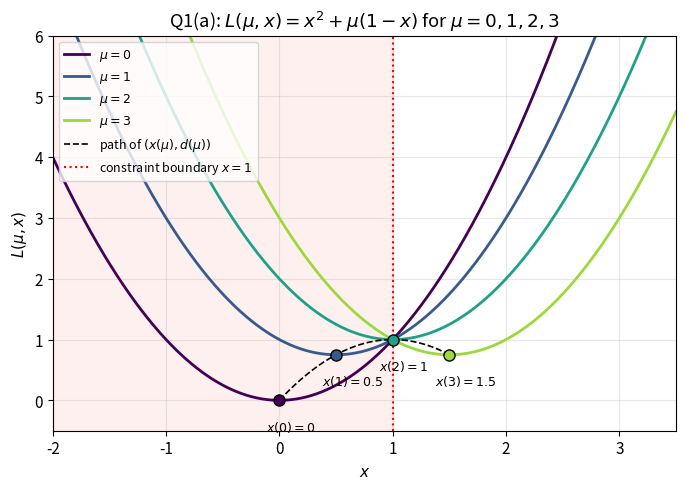
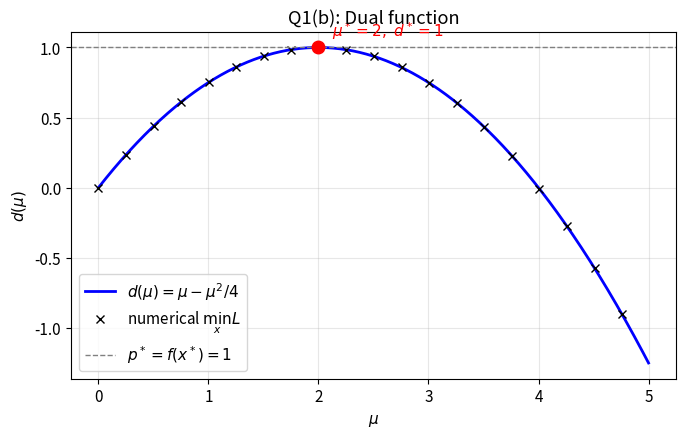
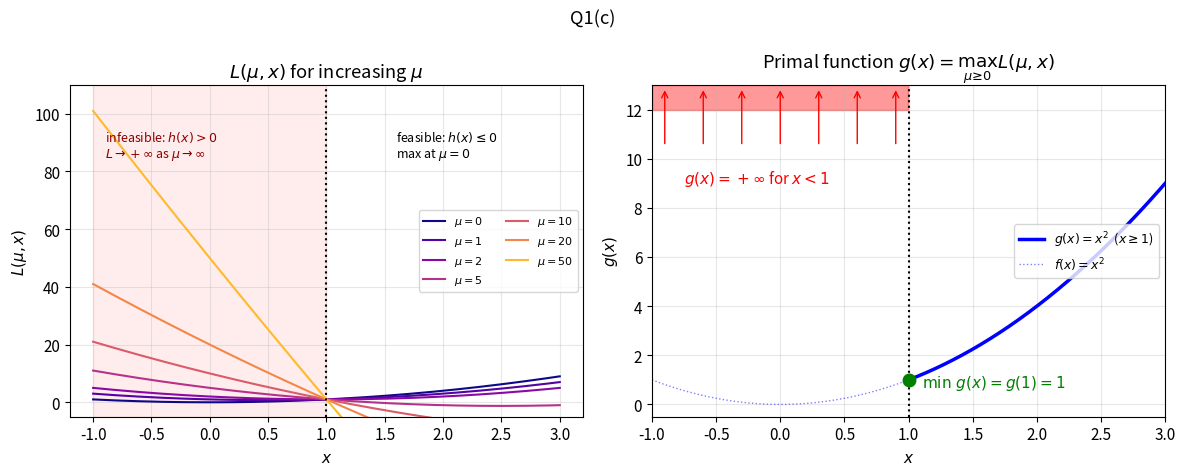
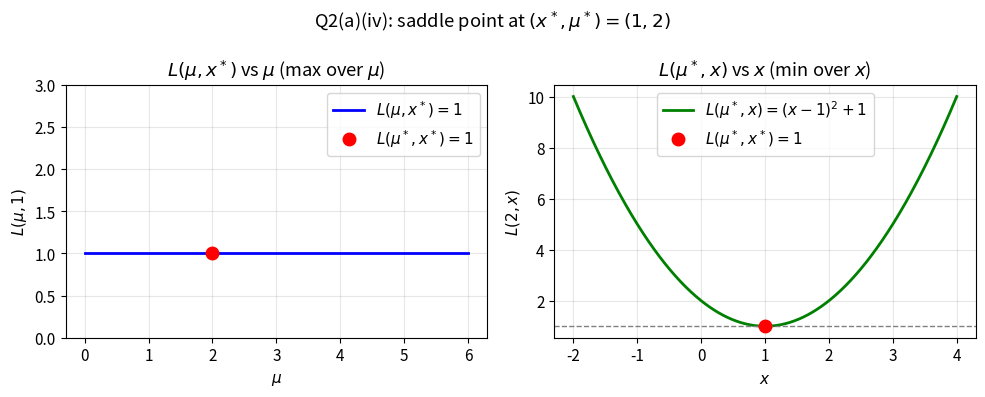
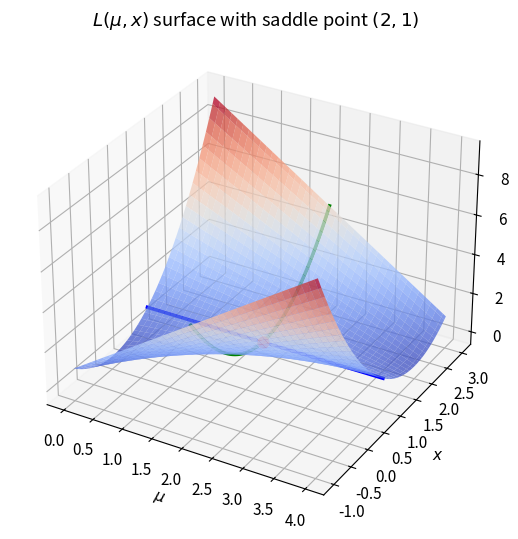
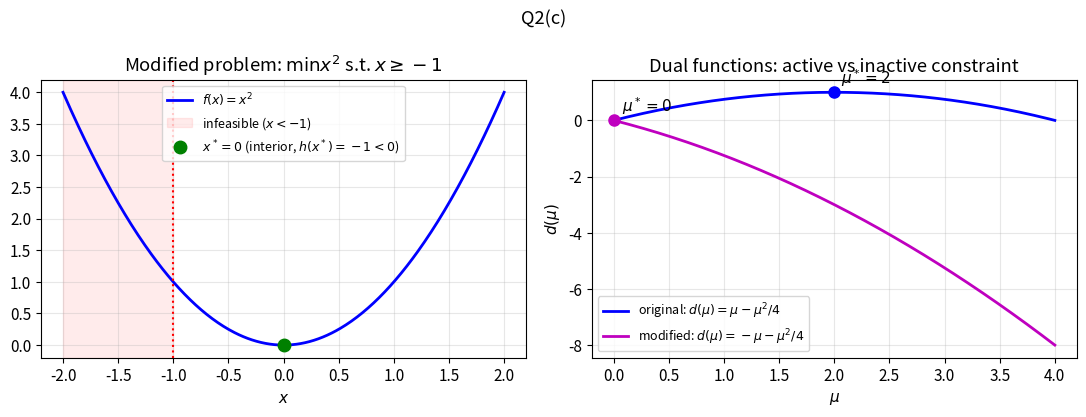
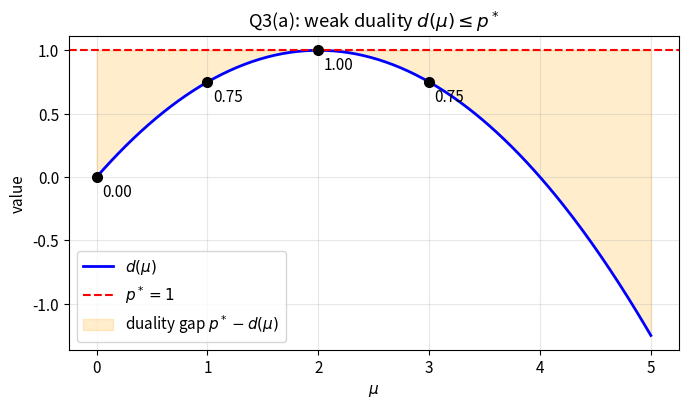
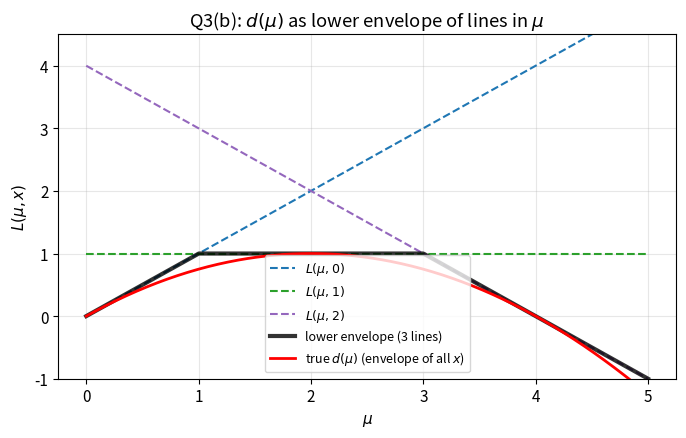

The matplotlib source for these figures, in order:
"""
EN3330 Assignment 03 - Lagrangian duality for  min x^2  s.t.  x >= 1

    h(x) = 1 - x <= 0
    L(mu, x) = x^2 + mu (1 - x),  mu >= 0

Run:  python assignment03.py
All figures are saved to ./figures (PNG, 300 dpi) and numerical checks are
printed to the console.
"""

import os

import matplotlib.pyplot as plt
import numpy as np

OUT = "figures"
os.makedirs(OUT, exist_ok=True)

plt.rcParams.update({
    "font.size": 11,
    "axes.grid": True,
    "grid.alpha": 0.3,
    "figure.dpi": 110,
})


# ----------------------------------------------------------------------------
# Problem definitions
# ----------------------------------------------------------------------------
def f(x):
    return x**2


def h(x):
    return 1 - x


def L(mu, x):
    return f(x) + mu * h(x)


def x_of_mu(mu):
    # dL/dx = 2x - mu = 0  ->  x(mu) = mu / 2
    return mu / 2


def d(mu):
    # d(mu) = L(mu, mu/2) = mu - mu^2 / 4
    return mu - mu**2 / 4


def save(fig, name):
    path = os.path.join(OUT, name)
    fig.tight_layout()
    fig.savefig(path, dpi=300, bbox_inches="tight")
    print(f"  saved {path}")


# ----------------------------------------------------------------------------
# Q1(a)  L(mu, x) vs x for mu = 0,1,2,3 and the minimizers x(mu)
# ----------------------------------------------------------------------------
def q1a():
    print("\nQ1(a)  minimizers x(mu) = argmin_x L(mu, x) = mu/2")
    x = np.linspace(-2, 3.5, 500)
    mus = [0, 1, 2, 3]
    colors = plt.cm.viridis(np.linspace(0, 0.85, len(mus)))

    fig, ax = plt.subplots(figsize=(7, 5))
    for mu, c in zip(mus, colors):
        ax.plot(x, L(mu, x), color=c, lw=2, label=rf"$\mu={mu}$")
        xm = x_of_mu(mu)
        ax.plot(xm, L(mu, xm), "o", color=c, ms=8, mec="k", zorder=5)
        ax.annotate(rf"$x({mu})={xm:g}$", (xm, L(mu, xm)),
                    textcoords="offset points", xytext=(-10, -22), fontsize=9)
        print(f"  mu={mu}:  x(mu)={xm:.2f},  L(mu, x(mu)) = d(mu) = {L(mu, xm):.4f}")

    # trajectory of the minimizers: (mu/2, mu - mu^2/4)  ->  y = 2x - x^2
    mu_path = np.linspace(0, 3, 100)
    ax.plot(x_of_mu(mu_path), d(mu_path), "k--", lw=1.2,
            label=r"path of $(x(\mu), d(\mu))$")
    ax.axvline(1, color="r", ls=":", lw=1.5, label=r"constraint boundary $x=1$")
    ax.axvspan(-2, 1, color="r", alpha=0.06)

    ax.set_xlim(-2, 3.5)
    ax.set_ylim(-0.5, 6)
    ax.set_xlabel(r"$x$")
    ax.set_ylabel(r"$L(\mu, x)$")
    ax.set_title(r"Q1(a): $L(\mu,x)=x^2+\mu(1-x)$ for $\mu=0,1,2,3$")
    ax.legend(loc="upper left", fontsize=9)
    save(fig, "q1a_lagrangian_vs_x.png")


# ----------------------------------------------------------------------------
# Q1(b)  Dual function d(mu) = mu - mu^2/4
# ----------------------------------------------------------------------------
def q1b():
    mu = np.linspace(0, 5, 500)

    # numerical check: brute-force min over a fine x grid
    xg = np.linspace(-10, 10, 200001)
    d_num = np.array([L(m, xg).min() for m in mu])
    print(f"\nQ1(b)  max |d_analytic - d_numeric| = {np.max(np.abs(d(mu) - d_num)):.2e}")

    mu_star = mu[np.argmax(d(mu))]
    d_star = d(mu).max()
    print(f"  mu* = {mu_star:.4f}  (analytic: d'(mu) = 1 - mu/2 = 0 -> mu* = 2)")
    print(f"  d*  = {d_star:.4f}  (analytic: d(2) = 2 - 1 = 1)")

    fig, ax = plt.subplots(figsize=(7, 4.5))
    ax.plot(mu, d(mu), "b", lw=2, label=r"$d(\mu)=\mu-\mu^2/4$")
    ax.plot(mu[::25], d_num[::25], "kx", ms=6, label="numerical $\\min_x L$")
    ax.plot(2, 1, "ro", ms=9, zorder=5)
    ax.annotate(r"$\mu^*=2,\ d^*=1$", (2, 1), textcoords="offset points",
                xytext=(10, 8), color="r")
    ax.axhline(1, color="gray", ls="--", lw=1, label=r"$p^*=f(x^*)=1$")
    ax.set_xlabel(r"$\mu$")
    ax.set_ylabel(r"$d(\mu)$")
    ax.set_title("Q1(b): Dual function")
    ax.legend()
    save(fig, "q1b_dual_function.png")


# ----------------------------------------------------------------------------
# Q1(c)  Primal function g(x) = max_{mu>=0} L(mu, x)
# ----------------------------------------------------------------------------
def g(x):
    x = np.asarray(x, dtype=float)
    # L is linear in mu with slope h(x): bounded above only if h(x) <= 0
    return np.where(h(x) <= 0, f(x), np.inf)


def q1c():
    x = np.linspace(-1, 3, 801)
    print("\nQ1(c)  g(x) = x^2 if x >= 1, +inf if x < 1")
    for xi in [-1, 0, 0.5, 0.99, 1, 2, 3]:
        print(f"  x={xi:5.2f}: g(x) = {float(g(xi))}")

    fig, axes = plt.subplots(1, 2, figsize=(12, 4.8))

    # Left: L(mu, x) for growing mu -> upper envelope blows up for x < 1
    ax = axes[0]
    mus = [0, 1, 2, 5, 10, 20, 50]
    colors = plt.cm.plasma(np.linspace(0, 0.85, len(mus)))
    for mu, c in zip(mus, colors):
        ax.plot(x, L(mu, x), color=c, lw=1.5, label=rf"$\mu={mu}$")
    ax.axvline(1, color="k", ls=":", lw=1.5)
    ax.axvspan(-1, 1, color="r", alpha=0.07)
    ax.text(-0.9, 85, "infeasible: $h(x)>0$\n$L\\to+\\infty$ as $\\mu\\to\\infty$",
            fontsize=9, color="darkred")
    ax.text(1.6, 85, "feasible: $h(x)\\leq0$\nmax at $\\mu=0$", fontsize=9)
    ax.set_ylim(-5, 110)
    ax.set_xlabel(r"$x$")
    ax.set_ylabel(r"$L(\mu,x)$")
    ax.set_title(r"$L(\mu,x)$ for increasing $\mu$")
    ax.legend(fontsize=8, ncol=2, loc="center right")

    # Right: g(x) itself
    ax = axes[1]
    xf = x[x >= 1]
    ax.plot(xf, f(xf), "b", lw=2.5, label=r"$g(x)=x^2$  ($x\geq1$)")
    ax.plot(x, f(x), "b:", lw=1, alpha=0.5, label=r"$f(x)=x^2$")
    ymax = 12
    ax.fill_between(x[x < 1], ymax, ymax + 1, color="r", alpha=0.4)
    for xa in np.linspace(-0.9, 0.9, 7):
        ax.annotate("", xy=(xa, ymax + 0.9), xytext=(xa, ymax - 1.5),
                    arrowprops=dict(arrowstyle="->", color="r"))
    ax.text(-0.75, ymax - 3, r"$g(x)=+\infty$ for $x<1$", color="r")
    ax.plot(1, 1, "go", ms=9, zorder=5)
    ax.annotate(r"$\min\ g(x)=g(1)=1$", (1, 1), textcoords="offset points",
                xytext=(10, -5), color="g")
    ax.axvline(1, color="k", ls=":", lw=1.5)
    ax.set_xlim(-1, 3)
    ax.set_ylim(-0.5, ymax + 1)
    ax.set_xlabel(r"$x$")
    ax.set_ylabel(r"$g(x)$")
    ax.set_title(r"Primal function $g(x)=\max_{\mu\geq0}L(\mu,x)$")
    ax.legend(loc="center right", fontsize=9)

    fig.suptitle("Q1(c)")
    save(fig, "q1c_primal_function.png")


# ----------------------------------------------------------------------------
# Q2(a)  Saddle point (x*, mu*) = (1, 2)
# ----------------------------------------------------------------------------
X_STAR, MU_STAR = 1.0, 2.0


def q2a():
    Lss = L(MU_STAR, X_STAR)
    print(f"\nQ2(a)(i)   L(mu*, x*) = 1 + 2(1-1) = {Lss}")

    mu = np.linspace(0, 6, 300)
    Lmu = L(mu, X_STAR)
    print(f"Q2(a)(ii)  L(mu, x*) = 1 + mu*0 = 1 for all mu: "
          f"min={Lmu.min()}, max={Lmu.max()}  -> L(mu,x*) <= L(mu*,x*) holds")

    x = np.linspace(-2, 4, 601)
    Lx = L(MU_STAR, x)
    print(f"Q2(a)(iii) max |L(2,x) - ((x-1)^2+1)| = {np.max(np.abs(Lx - ((x-1)**2 + 1))):.1e}; "
          f"min_x L(2,x) = {Lx.min():.4f} at x = {x[np.argmin(Lx)]:.3f}  -> right inequality holds")

    fig, axes = plt.subplots(1, 2, figsize=(10, 4))
    ax = axes[0]
    ax.plot(mu, Lmu, "b", lw=2, label=r"$L(\mu, x^*)=1$")
    ax.plot(MU_STAR, Lss, "ro", ms=9, zorder=5, label=r"$L(\mu^*,x^*)=1$")
    ax.set_ylim(0, 3)
    ax.set_xlabel(r"$\mu$")
    ax.set_ylabel(r"$L(\mu, 1)$")
    ax.set_title(r"$L(\mu,x^*)$ vs $\mu$ (max over $\mu$)")
    ax.legend()

    ax = axes[1]
    ax.plot(x, Lx, "g", lw=2, label=r"$L(\mu^*,x)=(x-1)^2+1$")
    ax.plot(X_STAR, Lss, "ro", ms=9, zorder=5, label=r"$L(\mu^*,x^*)=1$")
    ax.axhline(Lss, color="gray", ls="--", lw=1)
    ax.set_xlabel(r"$x$")
    ax.set_ylabel(r"$L(2, x)$")
    ax.set_title(r"$L(\mu^*,x)$ vs $x$ (min over $x$)")
    ax.legend()

    fig.suptitle(r"Q2(a)(iv): saddle point at $(x^*,\mu^*)=(1,2)$")
    save(fig, "q2a_saddle_slices.png")

    # Bonus: 3D surface to visualise the saddle
    M, XX = np.meshgrid(np.linspace(0, 4, 80), np.linspace(-1, 3, 80))
    fig = plt.figure(figsize=(7, 5.5))
    ax = fig.add_subplot(projection="3d")
    ax.plot_surface(M, XX, L(M, XX), cmap="coolwarm", alpha=0.75, lw=0)
    ax.plot(mu[mu <= 4], np.full_like(mu[mu <= 4], X_STAR), Lmu[mu <= 4], "b", lw=2.5)
    xs = np.linspace(-1, 3, 100)
    ax.plot(np.full_like(xs, MU_STAR), xs, L(MU_STAR, xs), "g", lw=2.5)
    ax.scatter([MU_STAR], [X_STAR], [Lss], color="r", s=60)
    ax.set_xlabel(r"$\mu$")
    ax.set_ylabel(r"$x$")
    ax.set_zlabel(r"$L(\mu,x)$")
    ax.set_title(r"$L(\mu,x)$ surface with saddle point $(2,1)$")
    save(fig, "q2a_saddle_surface.png")


# ----------------------------------------------------------------------------
# Q2(b)  Numerical check of the chain f(x*) = L(mu*,x*) <= L(mu*,x) = f+mu*h <= f
# ----------------------------------------------------------------------------
def q2b():
    print("\nQ2(b)  chain f(x*) = L(mu*,x*) <= L(mu*,x) = f(x)+mu*h(x) <= f(x)  (feasible x)")
    print(f"  {'x':>5} {'f(x*)':>7} {'L(mu*,x*)':>10} {'L(mu*,x)':>9} {'f+mu*h':>8} {'f(x)':>6}")
    for xi in [1.0, 1.5, 2.0, 3.0]:
        print(f"  {xi:5.1f} {f(X_STAR):7.3f} {L(MU_STAR, X_STAR):10.3f} "
              f"{L(MU_STAR, xi):9.3f} {f(xi) + MU_STAR * h(xi):8.3f} {f(xi):6.3f}")
    print("  h(x*) = 1 - 1 = 0  -> L(mu, x*) = f(x*) + mu*h(x*) stays finite as mu -> inf")


# ----------------------------------------------------------------------------
# Q2(c)  Complementary slackness, and the modified constraint x >= -1
# ----------------------------------------------------------------------------
def q2c():
    print(f"\nQ2(c)  mu* h(x*) = {MU_STAR} * {h(X_STAR)} = {MU_STAR * h(X_STAR)}")

    # Modified problem: h2(x) = -1 - x <= 0, L2 = x^2 + mu(-1 - x)
    # x(mu) = mu/2,  d2(mu) = -mu^2/4 - mu  -> max at mu = 0, d2* = 0
    h2 = lambda x: -1 - x
    d2 = lambda mu: -mu**2 / 4 - mu
    print(f"  x >= -1: unconstrained minimizer x=0 has h2(0) = {h2(0)} < 0 -> feasible, inactive")
    print("  d2(mu) = -mu - mu^2/4 is decreasing on mu >= 0 -> mu* = 0, d2* = 0 = p*")

    mu = np.linspace(0, 4, 300)
    x = np.linspace(-2, 2, 400)
    fig, axes = plt.subplots(1, 2, figsize=(11, 4.2))

    ax = axes[0]
    ax.plot(x, x**2, "b", lw=2, label=r"$f(x)=x^2$")
    ax.axvspan(-2, -1, color="r", alpha=0.08, label="infeasible ($x<-1$)")
    ax.axvline(-1, color="r", ls=":", lw=1.5)
    ax.plot(0, 0, "go", ms=9, label=r"$x^*=0$ (interior, $h(x^*)=-1<0$)")
    ax.set_xlabel(r"$x$")
    ax.set_title(r"Modified problem: $\min x^2$ s.t. $x\geq-1$")
    ax.legend(fontsize=9)

    ax = axes[1]
    ax.plot(mu, d(mu), "b", lw=2, label=r"original: $d(\mu)=\mu-\mu^2/4$")
    ax.plot(mu, d2(mu), "m", lw=2, label=r"modified: $d(\mu)=-\mu-\mu^2/4$")
    ax.plot(2, 1, "bo", ms=8)
    ax.plot(0, 0, "mo", ms=8)
    ax.annotate(r"$\mu^*=2$", (2, 1), textcoords="offset points", xytext=(5, 6))
    ax.annotate(r"$\mu^*=0$", (0, 0), textcoords="offset points", xytext=(6, 6))
    ax.set_xlabel(r"$\mu$")
    ax.set_ylabel(r"$d(\mu)$")
    ax.set_title("Dual functions: active vs inactive constraint")
    ax.legend(fontsize=9)

    fig.suptitle("Q2(c)")
    save(fig, "q2c_inactive_constraint.png")


# ----------------------------------------------------------------------------
# Q3(a)  Weak duality check d(mu) <= p* = 1
# ----------------------------------------------------------------------------
def q3a():
    p_star = f(X_STAR)
    print(f"\nQ3(a)  weak duality: d(mu) <= p* = {p_star}")
    print(f"  {'mu':>3} {'d(mu)':>7} {'p*-d(mu)':>9} {'d<=p*':>6}")
    for mu in [0, 1, 2, 3]:
        print(f"  {mu:3d} {d(mu):7.3f} {p_star - d(mu):9.3f} {str(d(mu) <= p_star):>6}")

    mu = np.linspace(0, 5, 300)
    fig, ax = plt.subplots(figsize=(7, 4.2))
    ax.plot(mu, d(mu), "b", lw=2, label=r"$d(\mu)$")
    ax.axhline(p_star, color="r", ls="--", lw=1.5, label=r"$p^*=1$")
    ax.fill_between(mu, d(mu), p_star, color="orange", alpha=0.2, label="duality gap $p^*-d(\\mu)$")
    pts = np.array([0, 1, 2, 3])
    ax.plot(pts, d(pts), "ko", ms=7, zorder=5)
    for m in pts:
        ax.annotate(f"{d(m):.2f}", (m, d(m)), textcoords="offset points", xytext=(4, -14))
    ax.set_xlabel(r"$\mu$")
    ax.set_ylabel("value")
    ax.set_title(r"Q3(a): weak duality $d(\mu)\leq p^*$")
    ax.legend()
    save(fig, "q3a_weak_duality.png")


# ----------------------------------------------------------------------------
# Q3(b)  Lines L(mu, x) in mu for x = 0, 1, 2 and their lower envelope
# ----------------------------------------------------------------------------
def q3b():
    mu = np.linspace(0, 5, 500)
    xs = [0, 1, 2]
    lines = np.array([L(mu, xi) for xi in xs])   # mu, 1, 4 - mu
    envelope = lines.min(axis=0)

    print("\nQ3(b)  L(mu,0)=mu,  L(mu,1)=1,  L(mu,2)=4-mu")
    print("  lower envelope = min(mu, 1, 4-mu): pointwise min of affine functions -> concave")
    print(f"  max envelope - d(mu) >= 0 everywhere: {np.all(envelope >= d(mu) - 1e-12)}")

    fig, ax = plt.subplots(figsize=(7, 4.5))
    colors = ["tab:blue", "tab:green", "tab:purple"]
    for xi, li, c in zip(xs, lines, colors):
        ax.plot(mu, li, color=c, lw=1.5, ls="--", label=rf"$L(\mu,{xi})$")
    ax.plot(mu, envelope, "k", lw=3, alpha=0.8, label="lower envelope (3 lines)")
    ax.plot(mu, d(mu), "r", lw=2, label=r"true $d(\mu)$ (envelope of all $x$)")
    ax.set_ylim(-1, 4.5)
    ax.set_xlabel(r"$\mu$")
    ax.set_ylabel(r"$L(\mu,x)$")
    ax.set_title(r"Q3(b): $d(\mu)$ as lower envelope of lines in $\mu$")
    ax.legend(fontsize=9, loc="lower center")
    save(fig, "q3b_lower_envelope.png")


if __name__ == "__main__":
    q1a()
    q1b()
    q1c()
    q2a()
    q2b()
    q2c()
    q3a()
    q3b()
    print(f"\nAll figures written to ./{OUT}/")
